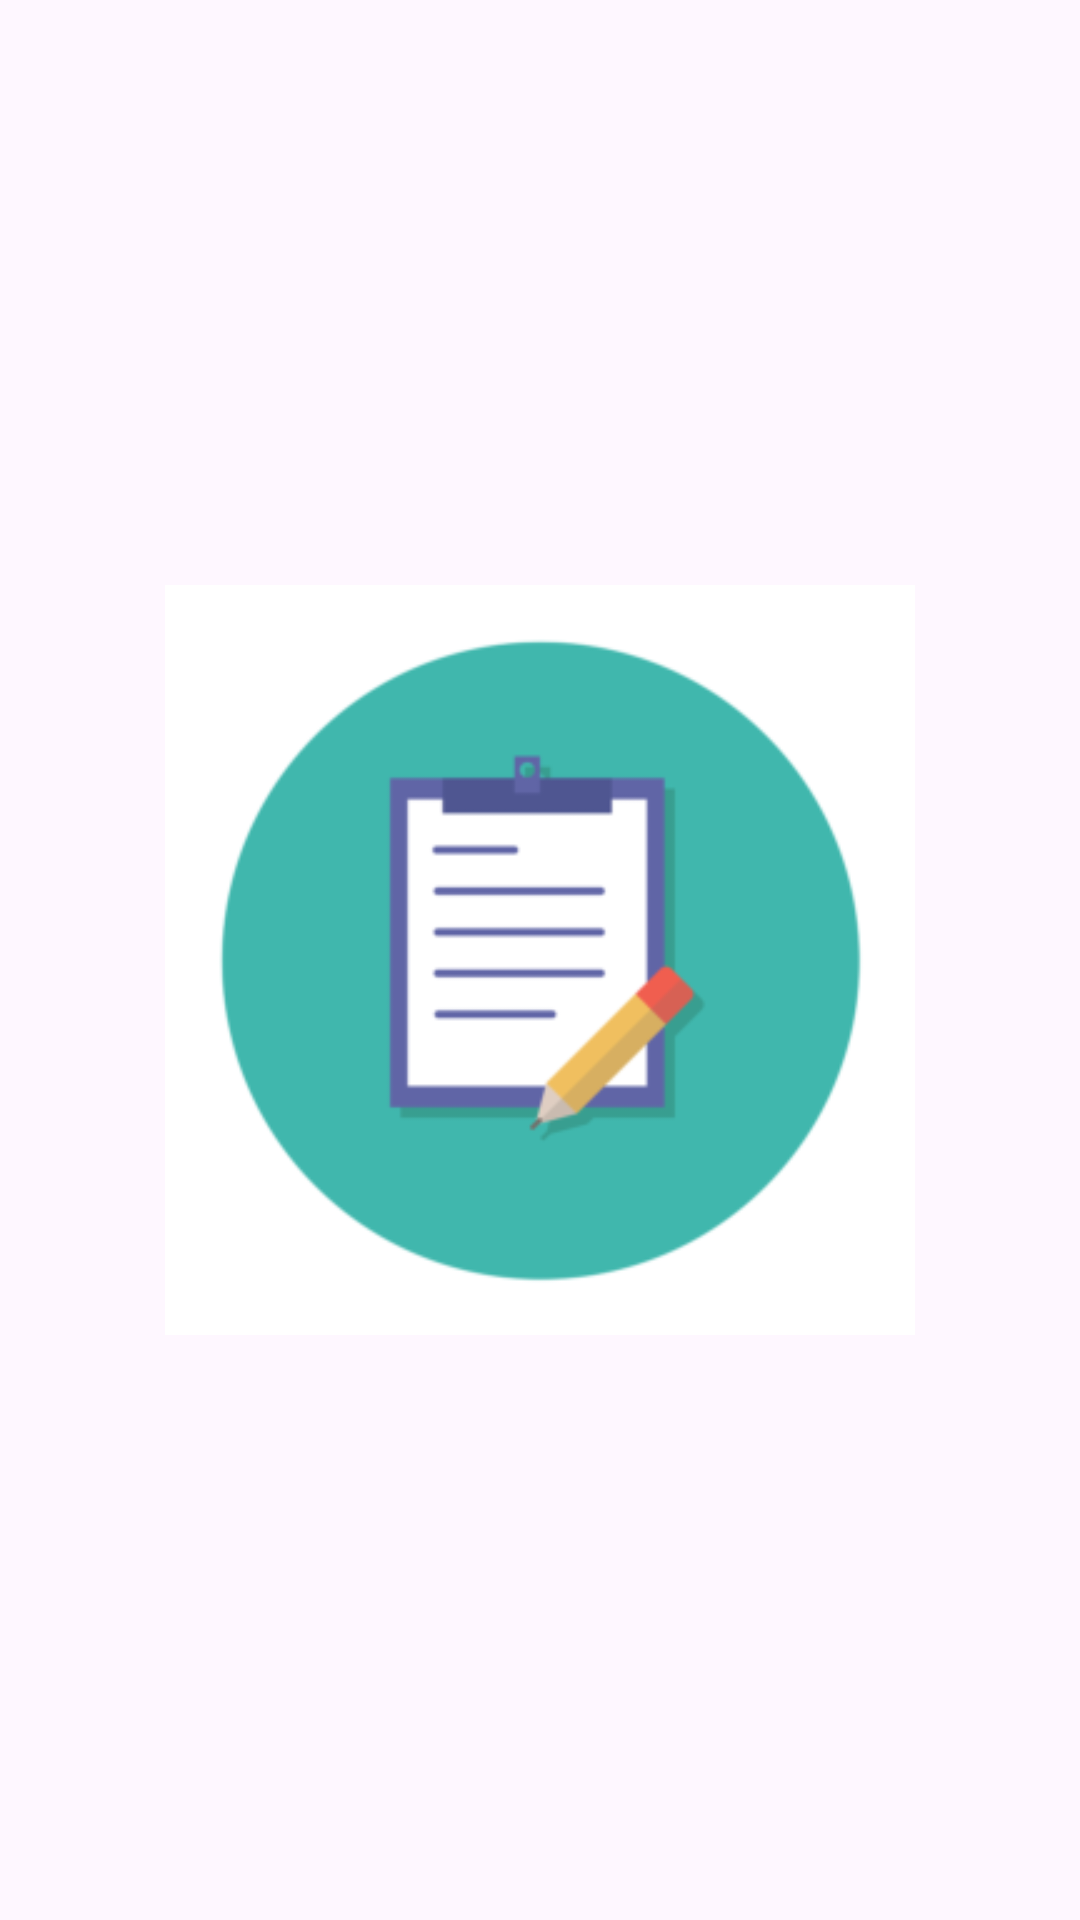

Produce the Android XML layout that renders to this screen, including the resource entries it uses.
<!-- AndroidManifest.xml: application theme Theme.ChallengeChap4 -->
<!-- res/layout/fragment_splash.xml -->
<?xml version="1.0" encoding="utf-8"?>
<RelativeLayout xmlns:android="http://schemas.android.com/apk/res/android"
    xmlns:tools="http://schemas.android.com/tools"
    android:layout_width="match_parent"
    android:layout_height="match_parent"
    tools:context=".SplashFragment">

    <ImageView
        android:layout_width="250dp"
        android:layout_height="250dp"
        android:layout_centerHorizontal="true"
        android:layout_centerVertical="true"
        android:src="@drawable/icon" />

</RelativeLayout>
<!-- resources referenced by this layout -->
<resources>
  <!-- drawable icon: png bitmap (drawable, 11589 bytes) -->
  <style name="Theme.ChallengeChap4" parent="Base.Theme.ChallengeChap4" />
  <style name="Base.Theme.ChallengeChap4" parent="Theme.Material3.DayNight.NoActionBar">
          
          
      </style>
</resources>
